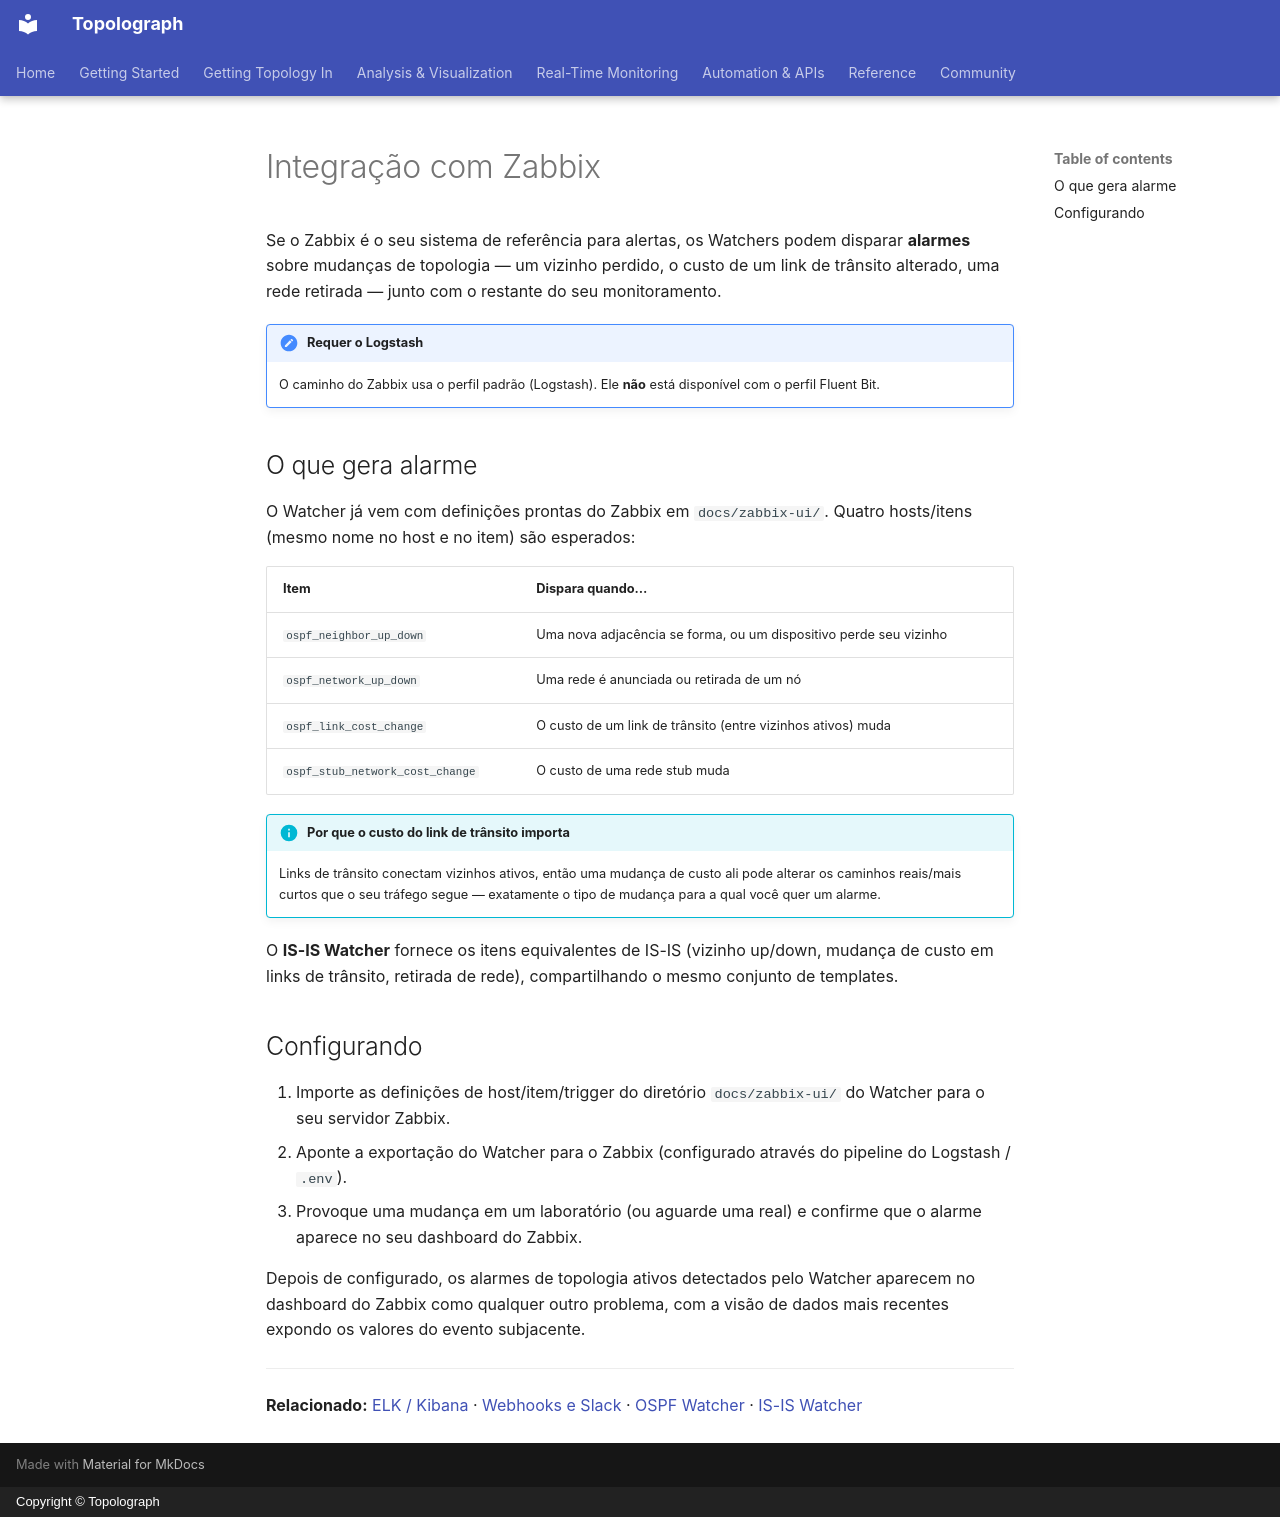

repository: Vadims06/topolograph · page: monitoring/zabbix.pt/index.html · generator: mkdocs · copyright: Copyright © Topolograph

# Integração com Zabbix

Se o Zabbix é o seu sistema de referência para alertas, os Watchers podem
disparar **alarmes** sobre mudanças de topologia — um vizinho perdido, o
custo de um link de trânsito alterado, uma rede retirada — junto com o
restante do seu monitoramento.

!!! note "Requer o Logstash"
    O caminho do Zabbix usa o perfil padrão (Logstash). Ele **não** está
    disponível com o perfil Fluent Bit.

## O que gera alarme

O Watcher já vem com definições prontas do Zabbix em `docs/zabbix-ui/`.
Quatro hosts/itens (mesmo nome no host e no item) são esperados:

| Item | Dispara quando… |
| --- | --- |
| `ospf_neighbor_up_down` | Uma nova adjacência se forma, ou um dispositivo perde seu vizinho |
| `ospf_network_up_down` | Uma rede é anunciada ou retirada de um nó |
| `ospf_link_cost_change` | O custo de um link de trânsito (entre vizinhos ativos) muda |
| `ospf_stub_network_cost_change` | O custo de uma rede stub muda |

!!! info "Por que o custo do link de trânsito importa"
    Links de trânsito conectam vizinhos ativos, então uma mudança de custo
    ali pode alterar os caminhos reais/mais curtos que o seu tráfego segue
    — exatamente o tipo de mudança para a qual você quer um alarme.

O **IS-IS Watcher** fornece os itens equivalentes de IS-IS (vizinho
up/down, mudança de custo em links de trânsito, retirada de rede),
compartilhando o mesmo conjunto de templates.

## Configurando

1. Importe as definições de host/item/trigger do diretório
   `docs/zabbix-ui/` do Watcher para o seu servidor Zabbix.
2. Aponte a exportação do Watcher para o Zabbix (configurado através do
   pipeline do Logstash / `.env`).
3. Provoque uma mudança em um laboratório (ou aguarde uma real) e confirme
   que o alarme aparece no seu dashboard do Zabbix.

Depois de configurado, os alarmes de topologia ativos detectados pelo
Watcher aparecem no dashboard do Zabbix como qualquer outro problema, com
a visão de dados mais recentes expondo os valores do evento subjacente.

---

**Relacionado:** [ELK / Kibana](elk-kibana.md) · [Webhooks e Slack](webhooks.md) ·
[OSPF Watcher](ospf-watcher.md) · [IS-IS Watcher](isis-watcher.md)
